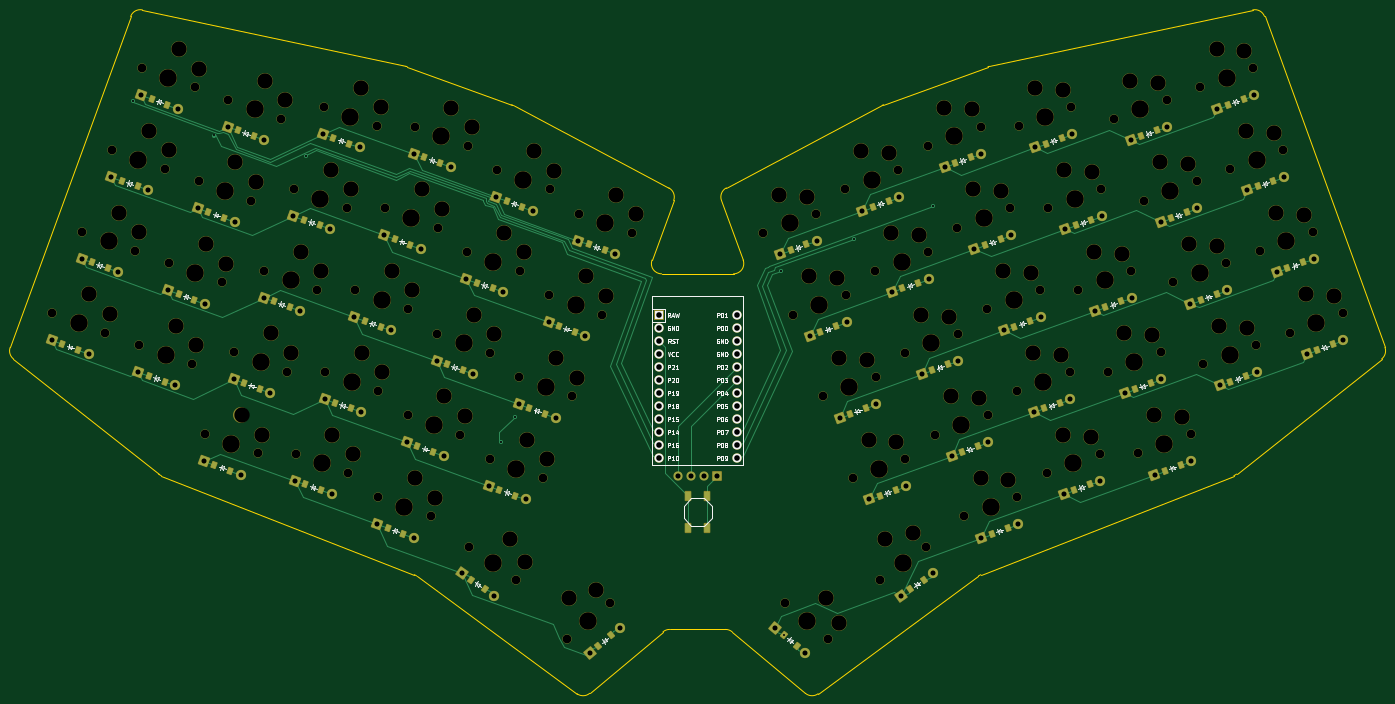
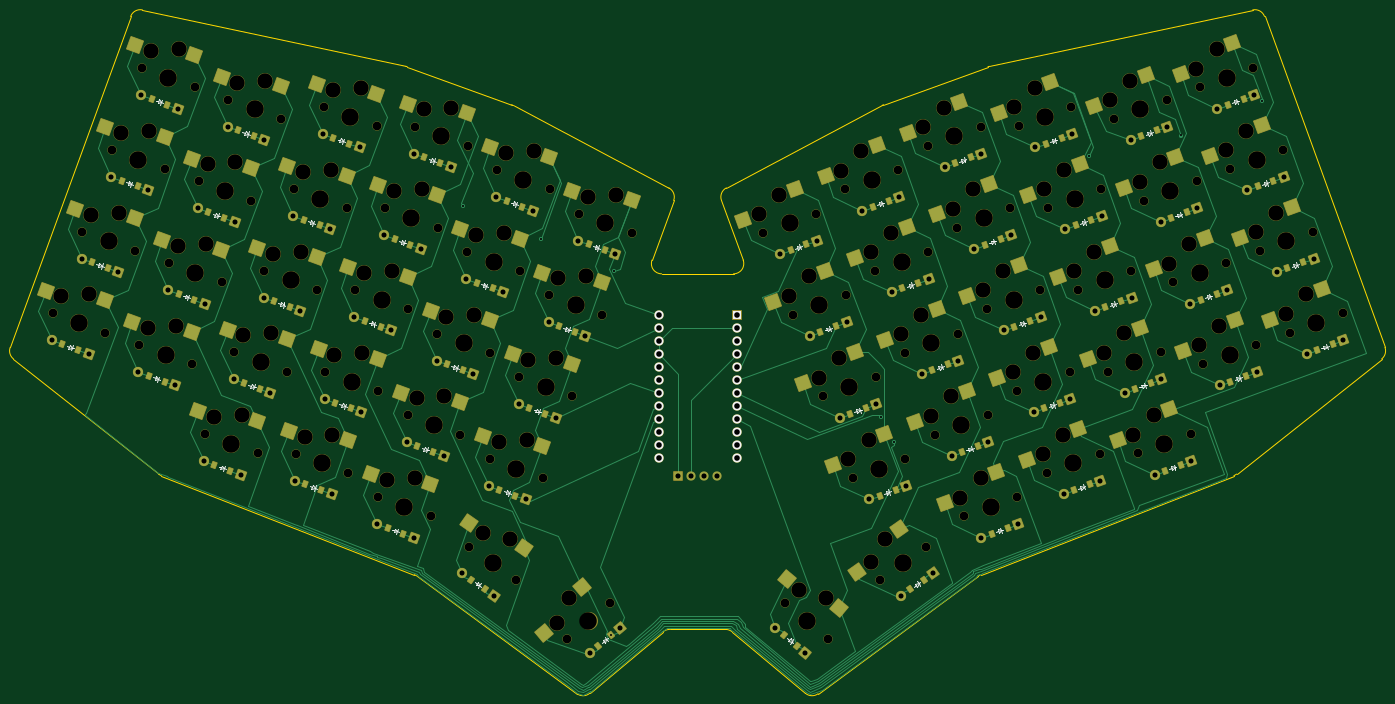
Circuit board: 11 layer files. Board 268.6 x 133.6 mm.
- bottom_copper: Keyboard Final-B_Cu.gbr (66134 bytes)
- bottom_mask: Keyboard Final-B_Mask.gbr (26226 bytes)
- paste: Keyboard Final-B_Paste.gbr (10259 bytes)
- bottom_silk: Keyboard Final-B_Silkscreen.gbr (23479 bytes)
- outline: Keyboard Final-Edge_Cuts.gbr (3298 bytes)
- top_copper: Keyboard Final-F_Cu.gbr (39541 bytes)
- top_mask: Keyboard Final-F_Mask.gbr (22268 bytes)
- paste: Keyboard Final-F_Paste.gbr (5592 bytes)
- top_silk: Keyboard Final-F_Silkscreen.gbr (71993 bytes)
- drill: Keyboard Final-NPTH.drl (5432 bytes)
- drill: Keyboard Final-PTH.drl (3090 bytes)

=== bottom_copper: Keyboard Final-B_Cu.gbr (66134 bytes, source omitted) ===
=== bottom_mask: Keyboard Final-B_Mask.gbr (26226 bytes, source omitted) ===
=== paste: Keyboard Final-B_Paste.gbr (10259 bytes, source omitted) ===
=== bottom_silk: Keyboard Final-B_Silkscreen.gbr (23479 bytes, source omitted) ===
=== outline: Keyboard Final-Edge_Cuts.gbr ===
%TF.GenerationSoftware,KiCad,Pcbnew,10.0.5*%
%TF.CreationDate,2026-09-22T23:11:33-07:00*%
%TF.ProjectId,Keyboard Final,4b657962-6f61-4726-9420-46696e616c2e,v1.0.0*%
%TF.SameCoordinates,Original*%
%TF.FileFunction,Profile,NP*%
%FSLAX46Y46*%
G04 Gerber Fmt 4.6, Leading zero omitted, Abs format (unit mm)*
G04 Created by KiCad (PCBNEW 10.0.5) date 2026-09-22 23:11:33*
%MOMM*%
%LPD*%
G01*
G04 APERTURE LIST*
%TA.AperFunction,Profile*%
%ADD10C,0.150000*%
%TD*%
G04 APERTURE END LIST*
D10*
X54391944Y-115988719D02*
G75*
G02*
X53755810Y-113738053I1243249J1566627D01*
G01*
X82752611Y-138495287D02*
X54391944Y-115988719D01*
X77292638Y-49071169D02*
G75*
G02*
X79591016Y-47799560I1879389J-684000D01*
G01*
X79591010Y-47799590D02*
X131061629Y-58827201D01*
X53755812Y-113738054D02*
X77292627Y-49071169D01*
X83266672Y-138790990D02*
G75*
G02*
X82752619Y-138495277I729121J1862131D01*
G01*
X192728794Y-85028193D02*
G75*
G02*
X193672085Y-82576717I1879411J684051D01*
G01*
X131061628Y-58827201D02*
G75*
G02*
X131326675Y-58903443I-419578J-1957441D01*
G01*
X151740131Y-66333327D02*
G75*
G02*
X151992175Y-66445297I-683781J-1878850D01*
G01*
X293369436Y-138495287D02*
G75*
G02*
X292855375Y-138790979I-1243215J1566639D01*
G01*
X181030811Y-99366567D02*
X195091240Y-99366562D01*
X196970628Y-96682523D02*
G75*
G02*
X195091240Y-99366545I-1879358J-684046D01*
G01*
X224381921Y-66333332D02*
X244795375Y-58903436D01*
X151992175Y-66445298D02*
X182449948Y-82576733D01*
X193532070Y-168843132D02*
G75*
G02*
X194817624Y-169311074I-65J-2000019D01*
G01*
X209143714Y-181332045D02*
X194817647Y-169311046D01*
X224129874Y-66445302D02*
G75*
G02*
X224381922Y-66333335I936329J-1768086D01*
G01*
X245060428Y-58827205D02*
X296531038Y-47799584D01*
X131326678Y-58903435D02*
X151740131Y-66333327D01*
X132722144Y-158155233D02*
G75*
G02*
X133176663Y-158405473I-729043J-1862085D01*
G01*
X164509053Y-181412042D02*
X133176664Y-158405471D01*
X181304399Y-169311043D02*
G75*
G02*
X182589979Y-168843131I1285596J-1532143D01*
G01*
X166978340Y-181332049D02*
G75*
G02*
X164509086Y-181411997I-1285526J1532070D01*
G01*
X182449948Y-82576739D02*
G75*
G02*
X183393275Y-85028195I-936022J-1767409D01*
G01*
X183393250Y-85028186D02*
X179151419Y-96682524D01*
X244795380Y-58903435D02*
G75*
G02*
X245060426Y-58827197I684023J-1879196D01*
G01*
X322366238Y-113738054D02*
G75*
G02*
X321730115Y-115988733I-1879345J-684065D01*
G01*
X181304399Y-169311043D02*
X166978336Y-181332039D01*
X242945385Y-158405476D02*
X211613002Y-181412043D01*
X193532070Y-168843132D02*
X182589979Y-168843133D01*
X292855380Y-138790991D02*
X243399906Y-158155235D01*
X132722144Y-158155233D02*
X83266666Y-138790994D01*
X181030808Y-99366565D02*
G75*
G02*
X179151376Y-96682508I-1J2000036D01*
G01*
X196970628Y-96682523D02*
X192728794Y-85028193D01*
X211613001Y-181412043D02*
G75*
G02*
X209143696Y-181332067I-1183737J1612028D01*
G01*
X193672100Y-82576745D02*
X224129874Y-66445302D01*
X242945385Y-158405476D02*
G75*
G02*
X243399903Y-158155228I1183728J-1612081D01*
G01*
X296531038Y-47799584D02*
G75*
G02*
X298829443Y-49071158I419020J-1955612D01*
G01*
X321730107Y-115988723D02*
X293369444Y-138495286D01*
X298829419Y-49071167D02*
X322366238Y-113738054D01*
M02*

=== top_copper: Keyboard Final-F_Cu.gbr (39541 bytes, source omitted) ===
=== top_mask: Keyboard Final-F_Mask.gbr (22268 bytes, source omitted) ===
=== paste: Keyboard Final-F_Paste.gbr ===
%TF.GenerationSoftware,KiCad,Pcbnew,10.0.5*%
%TF.CreationDate,2026-09-22T23:11:33-07:00*%
%TF.ProjectId,Keyboard Final,4b657962-6f61-4726-9420-46696e616c2e,v1.0.0*%
%TF.SameCoordinates,Original*%
%TF.FileFunction,Paste,Top*%
%TF.FilePolarity,Positive*%
%FSLAX46Y46*%
G04 Gerber Fmt 4.6, Leading zero omitted, Abs format (unit mm)*
G04 Created by KiCad (PCBNEW 10.0.5) date 2026-09-22 23:11:33*
%MOMM*%
%LPD*%
G01*
G04 APERTURE LIST*
G04 Aperture macros list*
%AMRotRect*
0 Rectangle, with rotation*
0 The origin of the aperture is its center*
0 $1 length*
0 $2 width*
0 $3 Rotation angle, in degrees counterclockwise*
0 Add horizontal line*
21,1,$1,$2,0,0,$3*%
G04 Aperture macros list end*
%ADD10RotRect,0.900000X1.200000X20.000000*%
%ADD11RotRect,0.900000X1.200000X340.000000*%
%ADD12RotRect,0.900000X1.200000X320.000000*%
%ADD13RotRect,0.900000X1.200000X35.000000*%
%ADD14RotRect,0.900000X1.200000X40.000000*%
%ADD15RotRect,0.900000X1.200000X325.000000*%
%ADD16R,1.100000X1.800000*%
G04 APERTURE END LIST*
D10*
%TO.C,D45*%
X249968157Y-109697499D03*
X253069141Y-108568835D03*
%TD*%
%TO.C,D41*%
X261923330Y-89915593D03*
X265024314Y-88786929D03*
%TD*%
%TO.C,D40*%
X267737674Y-105890367D03*
X270838658Y-104761703D03*
%TD*%
%TO.C,D53*%
X223663662Y-142683463D03*
X226764646Y-141554799D03*
%TD*%
D11*
%TO.C,D24*%
X149357405Y-141554791D03*
X152458389Y-142683459D03*
%TD*%
%TO.C,D25*%
X155171746Y-125580025D03*
X158272730Y-126708693D03*
%TD*%
D12*
%TO.C,D58*%
X204896229Y-169935540D03*
X207424175Y-172056738D03*
%TD*%
D11*
%TO.C,D16*%
X123052918Y-108568837D03*
X126153902Y-109697505D03*
%TD*%
D10*
%TO.C,D33*%
X291648022Y-66326558D03*
X294749006Y-65197894D03*
%TD*%
%TO.C,D37*%
X274733556Y-72482921D03*
X277834540Y-71354257D03*
%TD*%
%TO.C,D38*%
X279366354Y-137839913D03*
X282467338Y-136711249D03*
%TD*%
D11*
%TO.C,D27*%
X166800434Y-93630470D03*
X169901418Y-94759138D03*
%TD*%
%TO.C,D19*%
X127483648Y-149023976D03*
X130584632Y-150152644D03*
%TD*%
D13*
%TO.C,D57*%
X229639334Y-161001024D03*
X232342534Y-159108220D03*
%TD*%
D11*
%TO.C,D4*%
X81373050Y-65197894D03*
X84474034Y-66326562D03*
%TD*%
%TO.C,D10*%
X99469052Y-120736479D03*
X102570036Y-121865147D03*
%TD*%
%TO.C,D22*%
X144926673Y-101099651D03*
X148027657Y-102228319D03*
%TD*%
%TO.C,D9*%
X93654711Y-136711251D03*
X96755695Y-137839919D03*
%TD*%
D10*
%TO.C,D50*%
X233908733Y-118203093D03*
X237009717Y-117074429D03*
%TD*%
%TO.C,D32*%
X297462360Y-82301330D03*
X300563344Y-81172666D03*
%TD*%
%TO.C,D56*%
X206220636Y-94759134D03*
X209321620Y-93630470D03*
%TD*%
D11*
%TO.C,D18*%
X134681598Y-76619286D03*
X137782582Y-77747954D03*
%TD*%
%TO.C,D17*%
X128867256Y-92594061D03*
X131968240Y-93722729D03*
%TD*%
%TO.C,D14*%
X111424237Y-140518385D03*
X114525221Y-141647053D03*
%TD*%
%TO.C,D13*%
X116912084Y-72812149D03*
X120013068Y-73940817D03*
%TD*%
D10*
%TO.C,D51*%
X228094393Y-102228314D03*
X231195377Y-101099650D03*
%TD*%
%TO.C,D39*%
X273552015Y-121865139D03*
X276652999Y-120736475D03*
%TD*%
D11*
%TO.C,D3*%
X75558705Y-81172669D03*
X78659689Y-82301337D03*
%TD*%
%TO.C,D2*%
X69744360Y-97147439D03*
X72845344Y-98276107D03*
%TD*%
D10*
%TO.C,D43*%
X261596836Y-141647049D03*
X264697820Y-140518385D03*
%TD*%
%TO.C,D48*%
X245537421Y-150152644D03*
X248638405Y-149023980D03*
%TD*%
%TO.C,D52*%
X222280048Y-86253543D03*
X225381032Y-85124879D03*
%TD*%
D11*
%TO.C,D23*%
X150741014Y-85124877D03*
X153841998Y-86253545D03*
%TD*%
D10*
%TO.C,D30*%
X309091046Y-114250880D03*
X312192030Y-113122216D03*
%TD*%
%TO.C,D35*%
X286362239Y-104432471D03*
X289463223Y-103303807D03*
%TD*%
%TO.C,D54*%
X217849316Y-126708686D03*
X220950300Y-125580022D03*
%TD*%
D11*
%TO.C,D12*%
X111097745Y-88786928D03*
X114198729Y-89915596D03*
%TD*%
D14*
%TO.C,D29*%
X168697875Y-172056742D03*
X171225817Y-169935536D03*
%TD*%
D11*
%TO.C,D15*%
X117238567Y-124543607D03*
X120339551Y-125672275D03*
%TD*%
D10*
%TO.C,D34*%
X292176578Y-120407241D03*
X295277562Y-119278577D03*
%TD*%
D11*
%TO.C,D26*%
X160986091Y-109605247D03*
X164087075Y-110733915D03*
%TD*%
D10*
%TO.C,D31*%
X303276699Y-98276104D03*
X306377683Y-97147440D03*
%TD*%
%TO.C,D55*%
X212034975Y-110733912D03*
X215135959Y-109605248D03*
%TD*%
%TO.C,D47*%
X238339470Y-77747954D03*
X241440454Y-76619290D03*
%TD*%
D11*
%TO.C,D21*%
X139112329Y-117074424D03*
X142213313Y-118203092D03*
%TD*%
%TO.C,D5*%
X80844485Y-119278580D03*
X83945469Y-120407248D03*
%TD*%
D10*
%TO.C,D36*%
X280547890Y-88457693D03*
X283648874Y-87329029D03*
%TD*%
D11*
%TO.C,D6*%
X86658828Y-103303800D03*
X89759812Y-104432468D03*
%TD*%
D15*
%TO.C,D28*%
X143779520Y-159108226D03*
X146482722Y-161001026D03*
%TD*%
D11*
%TO.C,D8*%
X101388500Y-72482924D03*
X98287516Y-71354256D03*
%TD*%
%TO.C,D1*%
X63930016Y-113122221D03*
X67031000Y-114250889D03*
%TD*%
%TO.C,D7*%
X92473169Y-87329030D03*
X95574153Y-88457698D03*
%TD*%
D10*
%TO.C,D46*%
X244153809Y-93722725D03*
X247254793Y-92594061D03*
%TD*%
D11*
%TO.C,D11*%
X105283400Y-104761703D03*
X108384384Y-105890371D03*
%TD*%
D10*
%TO.C,D44*%
X255782489Y-125672272D03*
X258883473Y-124543608D03*
%TD*%
D11*
%TO.C,D20*%
X133297991Y-133049199D03*
X136398975Y-134177867D03*
%TD*%
D10*
%TO.C,D49*%
X239723077Y-134177867D03*
X242824061Y-133049203D03*
%TD*%
D16*
%TO.C,B1*%
X189911022Y-142789850D03*
X189911024Y-148989842D03*
X186211018Y-142789850D03*
X186211020Y-148989842D03*
%TD*%
D10*
%TO.C,D42*%
X256108984Y-73940817D03*
X259209968Y-72812153D03*
%TD*%
M02*

=== top_silk: Keyboard Final-F_Silkscreen.gbr (71993 bytes, source omitted) ===
=== drill: Keyboard Final-NPTH.drl (5432 bytes, source omitted) ===
=== drill: Keyboard Final-PTH.drl ===
M48
; DRILL file KiCad 10.0.5 date 2026-09-22T23:10:51
; FORMAT={-:-/ absolute / inch / decimal}
; #@! TF.CreationDate,2026-09-22T23:10:51-07:00
; #@! TF.GenerationSoftware,Kicad,Pcbnew,10.0.5
; #@! TF.FileFunction,Plated,1,2,PTH
FMAT,2
INCH
; #@! TA.AperFunction,Plated,PTH,ViaDrill
T1C0.0157
; #@! TA.AperFunction,Plated,PTH,ComponentDrill
T2C0.0390
; #@! TA.AperFunction,Plated,PTH,ComponentDrill
T3C0.0394
; #@! TA.AperFunction,Plated,PTH,ComponentDrill
T4C0.0430
%
G90
G05
T1
X3.0585Y-2.5833
X3.6875Y-2.8479
X4.3923Y-3.0065
X5.8949Y-5.2029
X5.9961Y-5.014
X8.0447Y-3.8902
X8.0668Y-6.6904
X8.6087Y-3.6441
X9.2121Y-3.391
T2
X2.437Y-4.4245
X2.6659Y-3.7956
X2.7189Y-4.5272
X2.8948Y-3.1667
X2.9478Y-3.8982
X3.1029Y-4.6669
X3.1238Y-2.5378
X3.1767Y-3.2693
X3.3319Y-4.038
X3.3849Y-4.7695
X3.4057Y-2.6404
X3.5608Y-3.4091
X3.6073Y-5.3532
X3.6138Y-4.1406
X3.7897Y-2.7801
X3.8362Y-4.7243
X3.8427Y-3.5117
X3.8892Y-5.4559
X4.0651Y-4.0954
X4.0716Y-2.8827
X4.1181Y-4.8269
X4.294Y-3.4665
X4.3069Y-5.5031
X4.347Y-4.198
X4.5229Y-2.8375
X4.5358Y-4.8742
X4.5759Y-3.5691
X4.5888Y-5.6057
X4.7647Y-4.2453
X4.8048Y-2.9401
X4.8177Y-4.9768
X4.9391Y-5.838
X4.9936Y-3.6164
X5.0466Y-4.3479
X5.168Y-5.2091
X5.221Y-5.9406
X5.2225Y-2.9874
X5.2755Y-3.719
X5.397Y-4.5801
X5.4499Y-5.3117
X5.5044Y-3.09
X5.591Y-6.2153
X5.6259Y-3.9512
X5.6789Y-4.6828
X5.8003Y-5.5439
X5.8367Y-6.3874
X5.8548Y-3.3223
X5.9078Y-4.0538
X6.0292Y-4.915
X6.0822Y-5.6465
X6.1367Y-3.4249
X6.2581Y-4.2861
X6.3111Y-5.0176
X6.487Y-3.6572
X6.54Y-4.3887
X6.5765Y-6.8285
X6.7689Y-3.7598
X6.8063Y-6.6357
X8.0016Y-6.6357
X8.039Y-3.7598
X8.2315Y-6.8285
X8.2679Y-4.3887
X8.3209Y-3.6572
X8.4968Y-5.0176
X8.5498Y-4.2861
X8.6713Y-3.4249
X8.7257Y-5.6465
X8.7787Y-4.915
X8.9002Y-4.0538
X8.9532Y-3.3223
X8.9713Y-6.3874
X9.0077Y-5.5439
X9.1291Y-4.6828
X9.1821Y-3.9512
X9.217Y-6.2153
X9.3035Y-3.09
X9.358Y-5.3117
X9.411Y-4.5801
X9.5324Y-3.719
X9.5854Y-2.9874
X9.5869Y-5.9406
X9.6399Y-5.2091
X9.7614Y-4.3479
X9.8144Y-3.6164
X9.8688Y-5.838
X9.9903Y-4.9768
X10.0031Y-2.9401
X10.0433Y-4.2453
X10.2192Y-5.6057
X10.232Y-3.5691
X10.2722Y-4.8742
X10.285Y-2.8375
X10.4609Y-4.198
X10.5011Y-5.5031
X10.5139Y-3.4665
X10.6899Y-4.8269
X10.7364Y-2.8827
X10.7429Y-4.0954
X10.9188Y-5.4559
X10.9653Y-3.5117
X10.9718Y-4.7243
X11.0183Y-2.7801
X11.1942Y-4.1406
X11.2007Y-5.3532
X11.2472Y-3.4091
X11.4023Y-2.6404
X11.4231Y-4.7695
X11.4761Y-4.038
X11.6312Y-3.2693
X11.6842Y-2.5378
X11.705Y-4.6669
X11.8601Y-3.8982
X11.9131Y-3.1667
X12.089Y-4.5272
X12.142Y-3.7956
X12.3709Y-4.4245
T3
X7.2536Y-5.4664
X7.3536Y-5.4664
X7.4536Y-5.4664
X7.5536Y-5.4664
T4
X7.104Y-4.5313
X7.104Y-4.6313
X7.104Y-5.0313
X7.104Y-4.9313
X7.104Y-4.2313
X7.104Y-4.3313
X7.104Y-5.2313
X7.104Y-5.3313
X7.104Y-4.4313
X7.104Y-5.1313
X7.104Y-4.7313
X7.104Y-4.8313
X7.704Y-4.7313
X7.704Y-4.8313
X7.704Y-4.4313
X7.704Y-5.1313
X7.704Y-4.2313
X7.704Y-4.3313
X7.704Y-5.2313
X7.704Y-5.3313
X7.704Y-4.6313
X7.704Y-4.5313
X7.704Y-4.9313
X7.704Y-5.0313
M30
